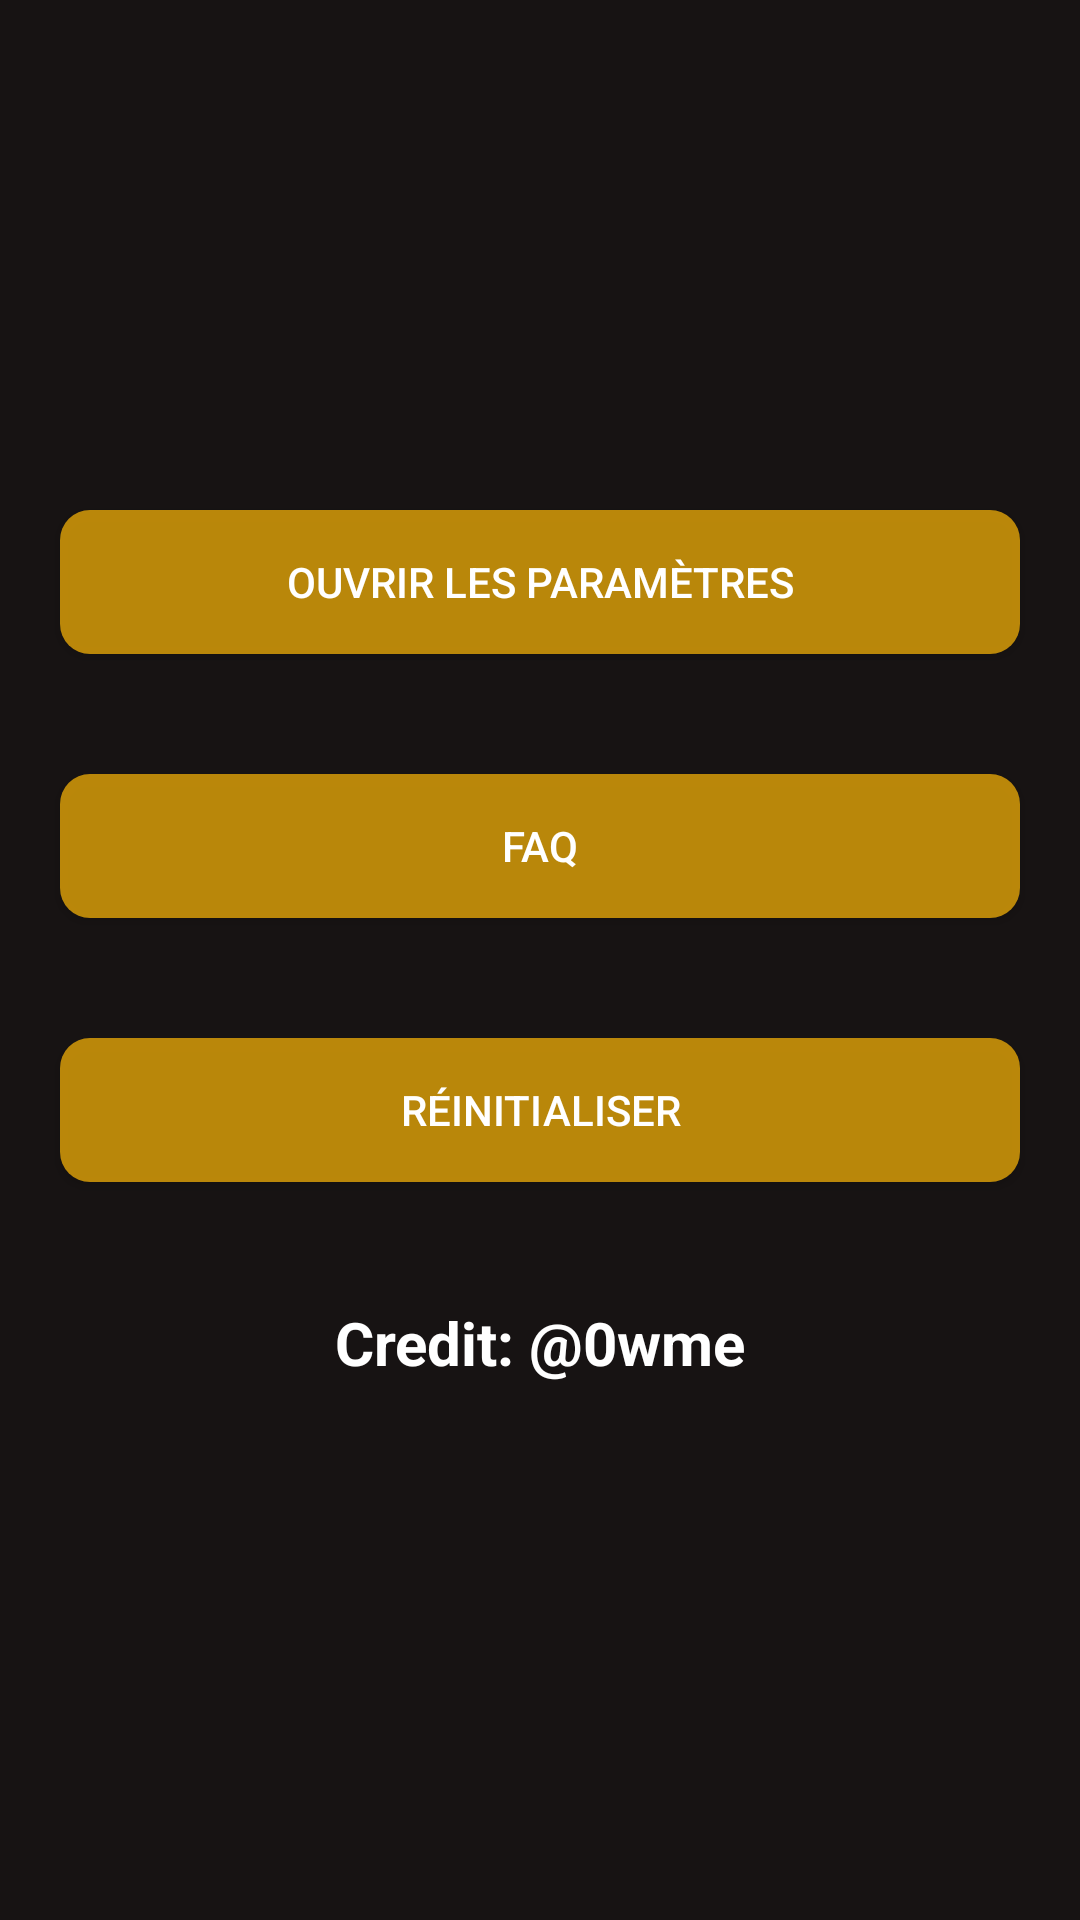

Produce the Android XML layout that renders to this screen, including the resource entries it uses.
<!-- AndroidManifest.xml: application theme Theme.ToDoList -->
<!-- res/layout/fragment_settings.xml -->
<LinearLayout xmlns:android="http://schemas.android.com/apk/res/android"
    android:layout_width="match_parent"
    android:layout_height="match_parent"
    android:orientation="vertical"
    android:gravity="center_horizontal">

    <ImageView
        android:id="@+id/logoImageView"
        android:layout_width="150dp"
        android:layout_height="150dp" />

    <Button
        android:id="@+id/open_settings_button"
        android:layout_width="match_parent"
        android:layout_height="wrap_content"
        android:text="Ouvrir les paramètres"
        android:layout_margin="20dp"
        style="@style/MyButtonStyle" />

    <Button
        android:id="@+id/faq_button"
        android:layout_width="match_parent"
        android:layout_height="wrap_content"
        android:text="FAQ"
        android:layout_margin="20dp"
        style="@style/MyButtonStyle" />

    <Button
        android:id="@+id/reset_button"
        android:layout_width="match_parent"
        android:layout_height="wrap_content"
        android:text="Réinitialiser"
        android:layout_margin="20dp"
        style="@style/MyButtonStyle" />

    <TextView
        android:id="@+id/credit_author"
        android:layout_width="match_parent"
        android:layout_height="wrap_content"
        android:textColor="@color/white"
        android:textStyle="bold"
        android:text="Credit: @0wme"
        android:layout_margin="20dp"
        android:gravity="center"
        android:textSize="20sp" />
</LinearLayout>
<!-- resources referenced by this layout -->
<resources>
  <color name="white">#FFFFFFFF</color>
  <style name="MyButtonStyle" parent="Widget.AppCompat.Button">
          <item name="android:textColor">@color/white</item>
          <item name="backgroundTint">@color/button_color</item>&gt;
          <item name="android:background">@drawable/rounded_button</item>
      </style>
  <style name="Theme.ToDoList" parent="Theme.AppCompat.Light.NoActionBar">
          <item name="android:windowBackground">@color/black</item>
      </style>
  <!-- drawable rounded_button (drawable) -->
  <?xml version="1.0" encoding="utf-8"?>
  <shape xmlns:android="http://schemas.android.com/apk/res/android">
      <solid android:color="@color/button_color"/>
      <corners android:radius="10dp"/>
  </shape>
  <color name="black">#171313</color>
</resources>
